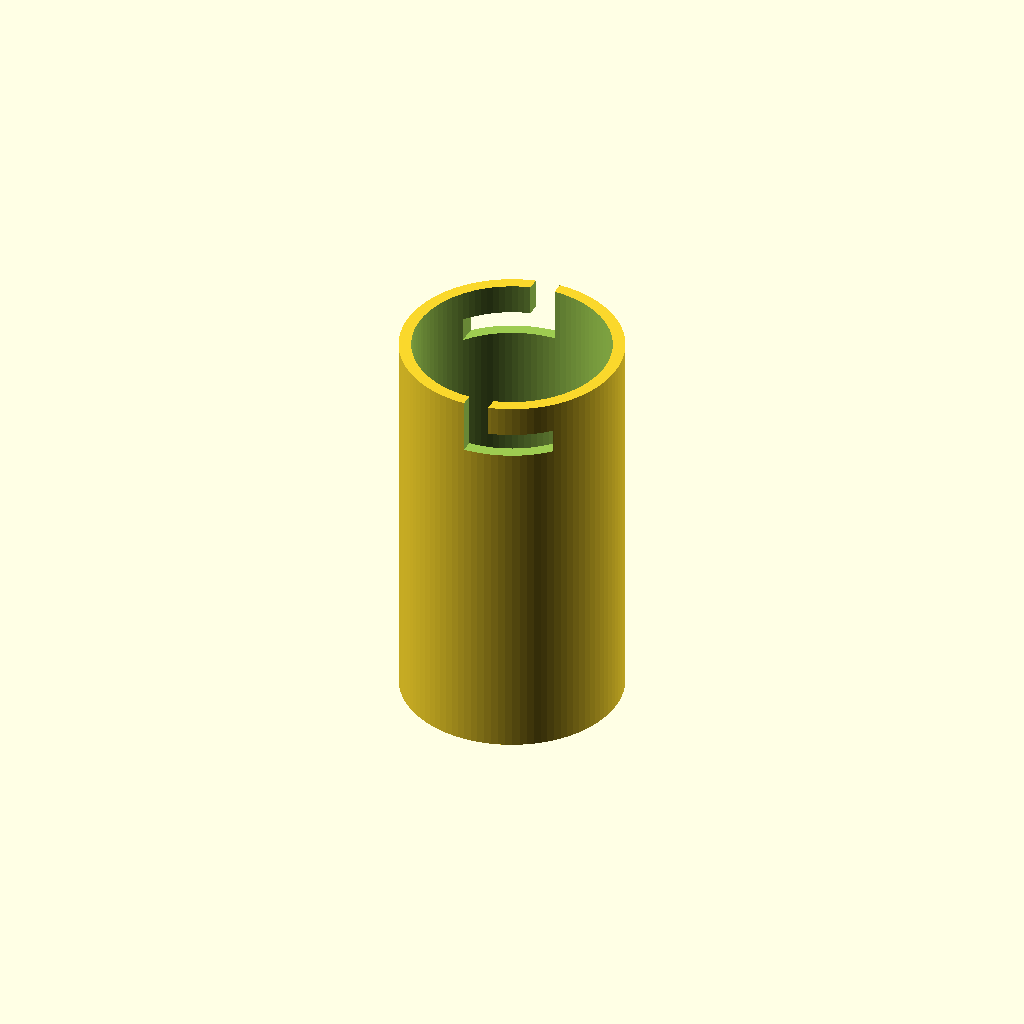
Cell 1: rendered with the file's own defaults.
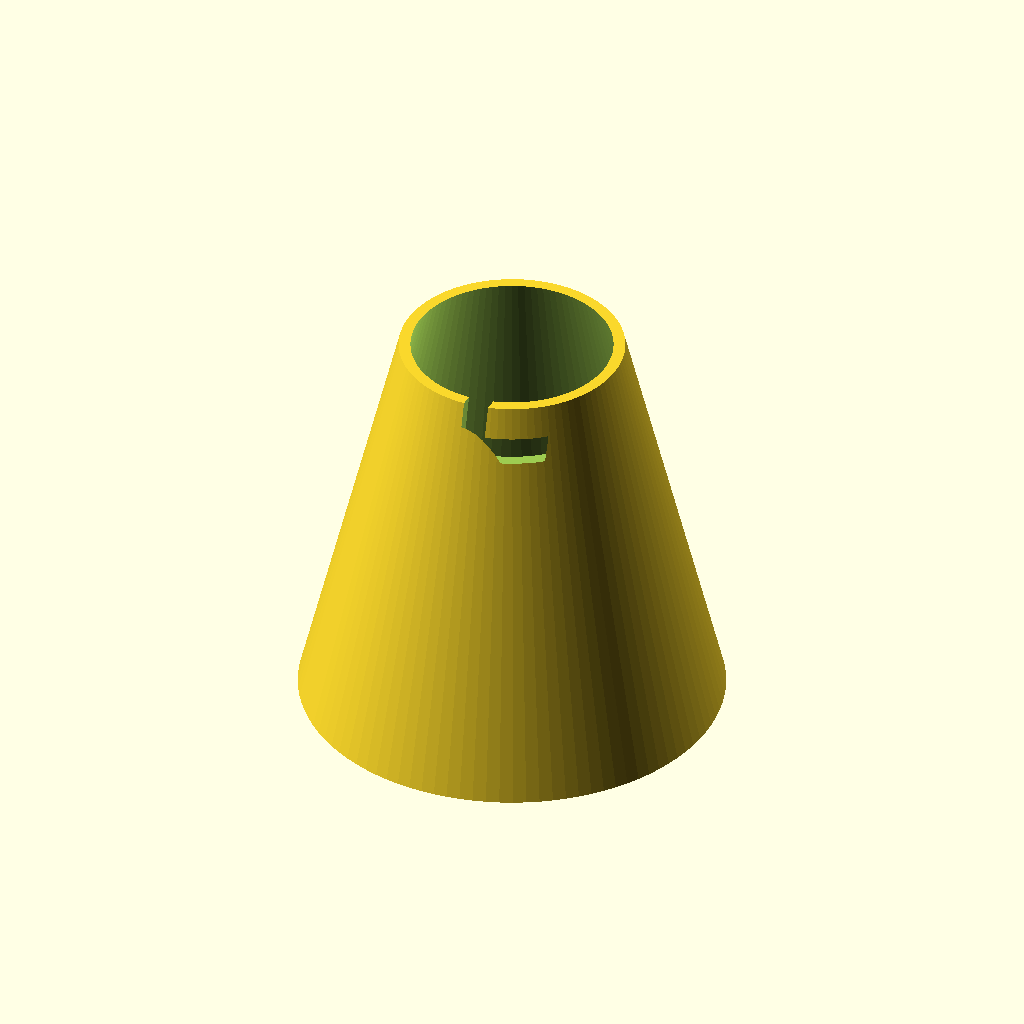
Cell 2: the same model with id1 = 64.
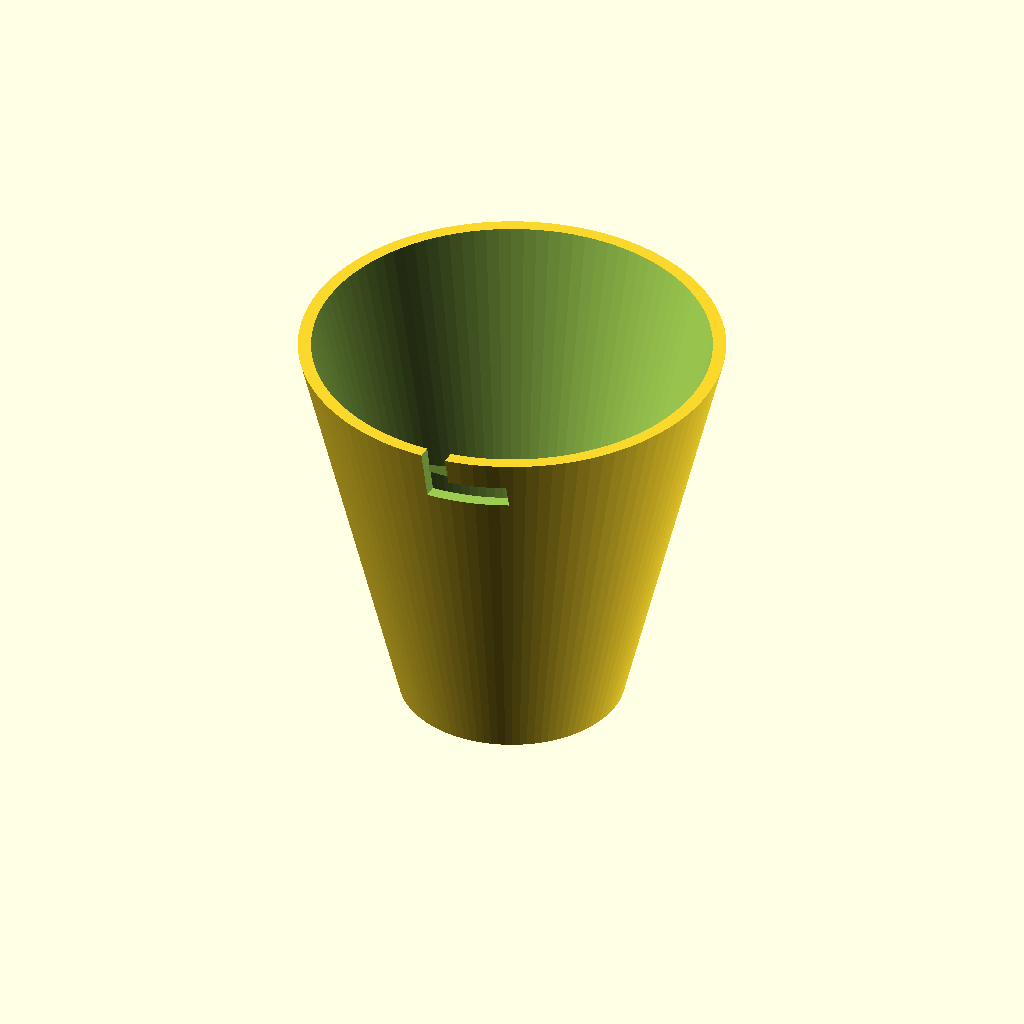
Cell 3: the same model with id2 = 64.
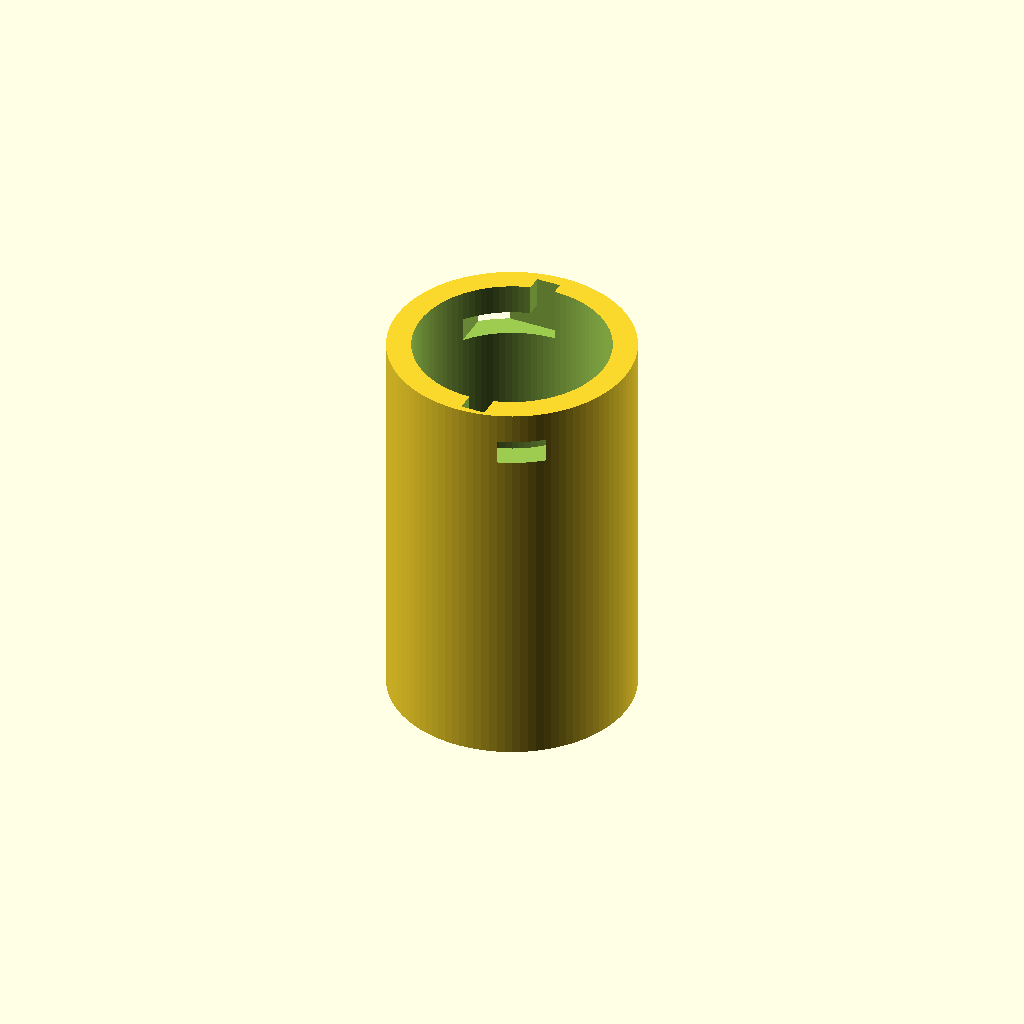
Cell 4: the same model with wallthickness = 4.
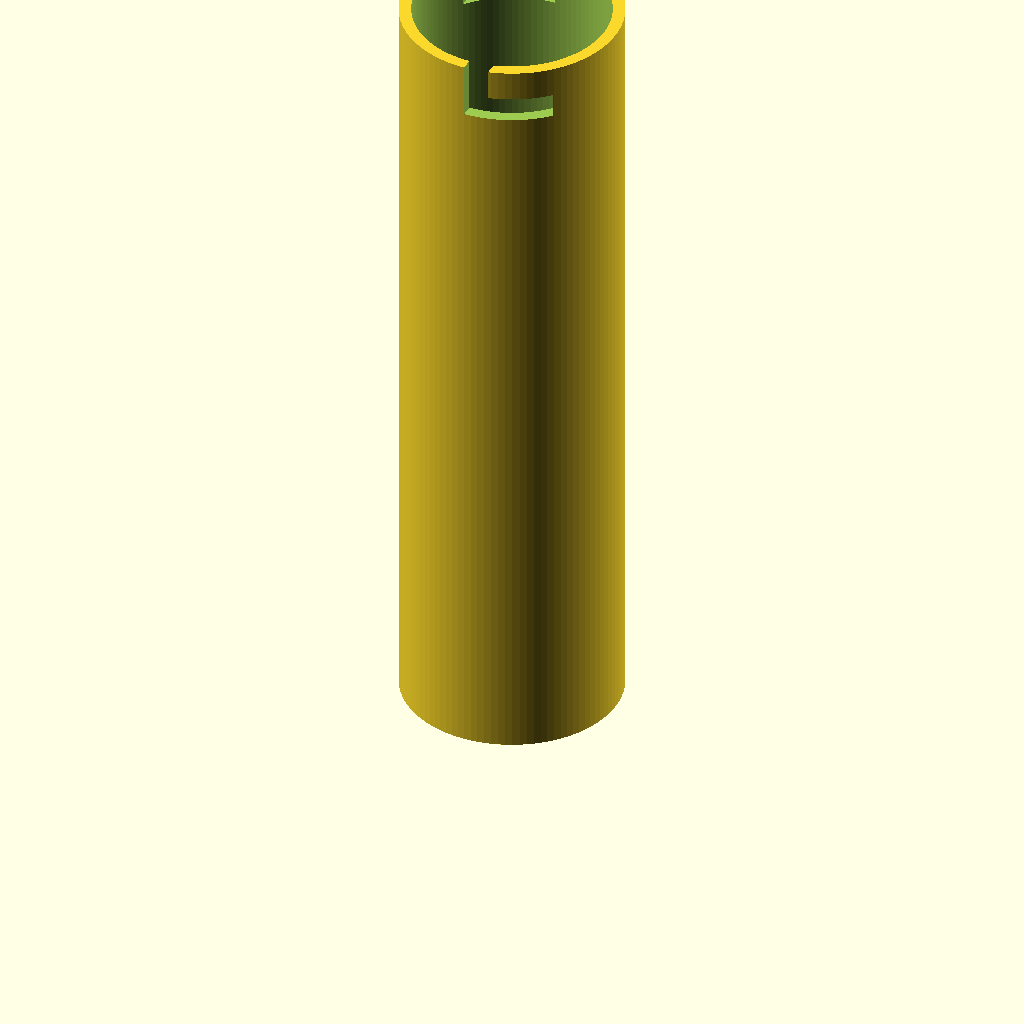
Cell 5 — height set to 130, the other parameters unchanged.
One fixed orthographic camera (rotation 55°, 0°, 25°; colour scheme Cornfield) for every cell.
OpenSCAD source file smallvac2sander.scad:

$fn = 100;
id1 = 32;
id2 = 32; // no taper

wallthickness = 2;
height = 65; // 5 longer than original

od1 = id1 + 2*wallthickness;
od2 = id2 + 2*wallthickness;

module tube() {
difference() {
    cylinder(d1 = od1, d2 = od2, h = height);
    translate([0, 0, -0.5]) cylinder(d1 = id1, d2 = id2, h = height + 1);
}
}


n1w = 4;
n1h = 9;
n1d = 4;

n2w = 13;
n2h = 4;
n2d = 10;


difference() {
    tube();
    translate([-n1w, (id1/2 - 2), height - n1h]) cube([n1w, n1d, n1h + 1]);
    translate([-n2w, (id1/2 - 8), height - n1h]) cube([n2w, n2d, n2h]); 
    
    translate([0, -id2/2 - 3, height - n1h]) cube([n1w, n1d, n1h + 1]);
    translate([0, -id2/2 - 3, height - n1h]) cube([n2w, n2d, n2h]); 
}
Parameter table extracted from the source (name, type, default, range or options):
id1: number, default 32
id2: number, default 32
wallthickness: number, default 2
height: number, default 65
